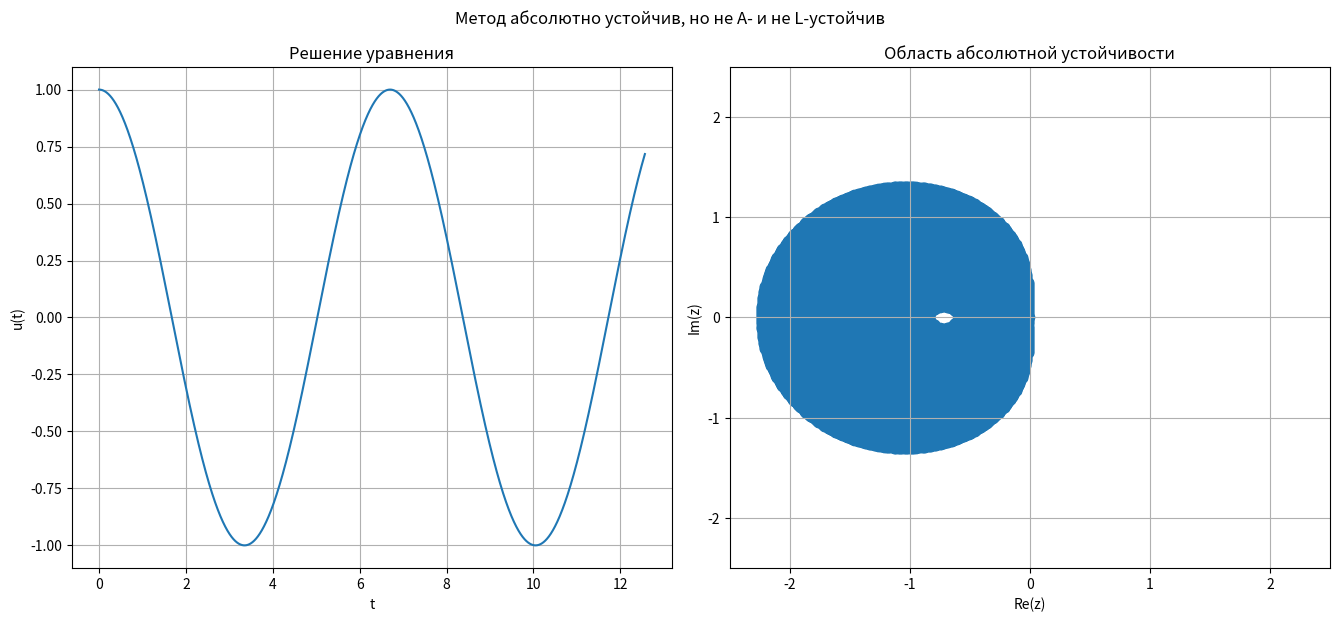

Here is the Python script that generated this plot:
import numpy as np
import matplotlib.pyplot as plt
import math

'''
d2u / dt2 = f = -sin(u)
<=>
du / dt = y
dy / dt = f
'''

def f(t, x):
    u = x[0]
    du = x[1]
    
    func = -math.sin(u)
    
    return [x[1], func]

def main():
    x = [[1, 0]] #[[u0, y0] , [u1, y1], ...]
    h = 10**-3
    l = 0
    r = 4 * math.pi
    A = [[0.5 - math.sqrt(3) / 6, 0], [math.sqrt(3) / 3, -0.5 - math.sqrt(3) / 2]]
    B = [1 + math.sqrt(3) / 6, -math.sqrt(3) / 6]
    C = [0.5 - math.sqrt(3) / 6, -0.5 - math.sqrt(3) / 6]
    t = np.arange(l, r, h)
    n = len(t)
    for i in range(n - 1):
        x.append(Runge(t[i], x[-1], h, f, A, B, C))
    y = [x[i][0] for i in range(n)]
    a = []
    b = []
    left = -2.5
    right = 2.5
    step = 0.01
    c = np.arange(left, right + step, step)
    ii = 1j
    for i in c:
        for j in c:
            if i > step:
                continue
            if abs(R(i + j * ii, A, B)) <= 1:
                a.append(i)
                b.append(j)
    plt.figure(figsize = (13.5, 6.3))
    plt.suptitle("Метод абсолютно устойчив, но не А- и не L-устойчив")
    plt.subplot(1, 2, 1)
    plt.plot(t, y)
    plt.title("Решение уравнения")
    plt.xlabel("t")
    plt.ylabel("u(t)")
    plt.tight_layout()
    plt.grid()
    plt.subplot(1, 2, 2)
    plt.scatter(a, b)
    plt.title("Область абсолютной устойчивости")
    plt.xlim(left, right)
    plt.ylim(left, right)
    plt.xlabel("Re(z)")
    plt.ylabel("Im(z)")
    plt.tight_layout()
    plt.grid()
    plt.show()

def Runge(x, u, h, f, a, b, c):
    n = len(u)
    s = len(b)
    k = MPI(f, x, c, h, u, a, n, s)
    res = []
    for i in range(n):
        res.append(u[i] + h * sum([k[i][j] * b[j] for j in range(s)]))
    return res

def MPI(f, x, c, h, u, a, n, s):
    eps = 10**-3
    kold = []
    for i in range(n):
        temp = []
        for j in range(s):
            temp.append(0)
        kold.append(temp)
    k = []
    for i in range(n):
        temp = []
        for j in range(s):
            temp.append(0)
        k.append(temp)
    for i in range(s):
        U = [u[I] + h * sum([a[i][j] * kold[I][j] for j in range(s)]) for I in range(n)]
        F = f(x + c[i] * h, U)
        for j in range(n):
            k[j][i] = F[j]
    while(max([abs(k[i][j] - kold[i][j]) for i in range(n) for j in range(s)]) > eps):
        for i in range(n):
            for j in range(s):
                kold[i][j] = k[i][j]
        for i in range(s):
            U = [u[I] + h * sum([a[i][j] * kold[I][j] for j in range(s)]) for I in range(n)]
            F = f(x + c[i] * h, U)
            for j in range(n):
                k[j][i] = F[j]
    return k

def R(z, a, b):
    n = len(b)
    a = np.array(a).reshape(n, n)
    b = np.array(b).reshape(1, n)
    e = np.eye(n)
    x = np.linalg.det(e - z * a + z * (np.array([1, 1]).reshape(n, 1) * b))
    y = np.linalg.det(e - z * a)
    return x / y

if __name__ == "__main__":
    main()
